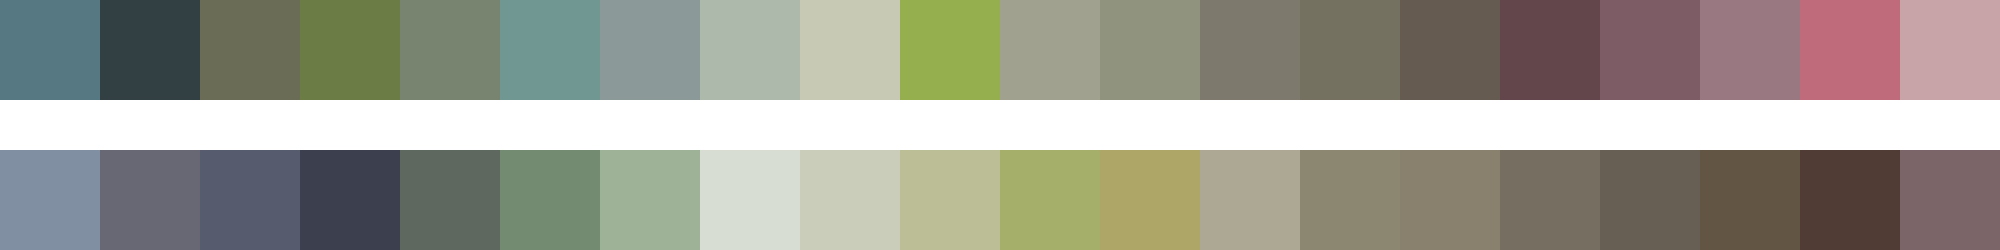

The file beside this chart, header and first rows:
#557883	#324043	#6a6c55	#6b7c45	#78846f	#709791	#8b9a98	#acb9ab	#c8c9b4	#96af4e	#a1a18f	#90937e	#7d796c	#747161	#655b51	#62464b	#7d5c66	#997881	#bf6b7b	#c8a4a9
#818fa3	#676873	#565b6e	#3b3f4e	#5f685f	#738b70	#9eb297	#d8ddd4	#cbcdbb	#bcbf96	#a6af6a	#ada666	#ada893	#8c8771	#89816d	#766e61	#675f53	#635544	#503c34	#7b6568
